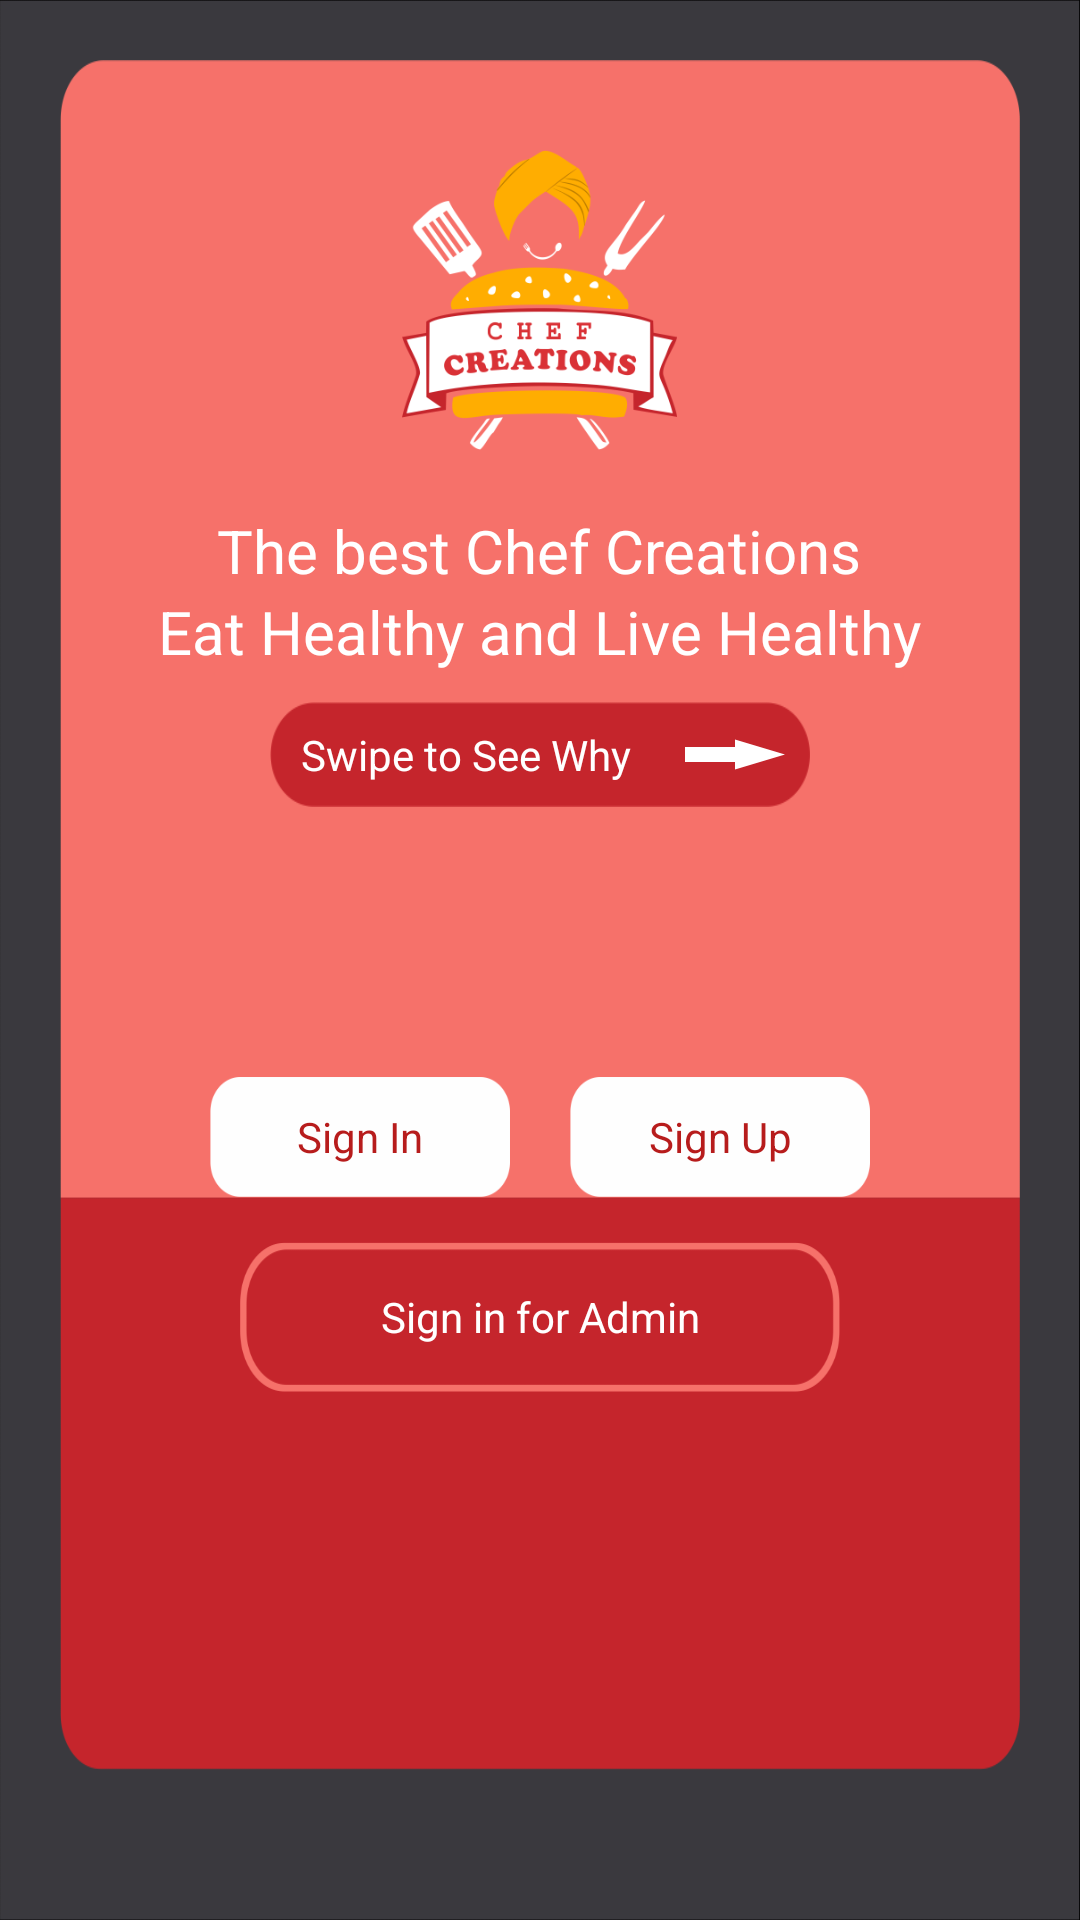

Android layout source for this screen:
<!-- AndroidManifest.xml: activity theme android:Theme.Black.NoTitleBar -->
<!-- res/layout/activity_main.xml -->
<?xml version="1.0" encoding="utf-8"?>
<RelativeLayout xmlns:android="http://schemas.android.com/apk/res/android"
    xmlns:tools="http://schemas.android.com/tools"
    android:layout_width="match_parent"
    android:layout_height="match_parent"
    android:orientation="vertical"
    android:background="@drawable/background"
    tools:context="com.ventures.smartit.chefcreation.Activities.MainActivity">

<ImageView
    android:layout_width="600dp"
    android:layout_height="700dp"
    android:layout_marginLeft="20dp"
    android:layout_marginRight="20dp"
    android:layout_marginTop="20dp"
    android:layout_marginBottom="50dp"
    android:background="@drawable/back"/>
<LinearLayout
    android:layout_width="match_parent"
    android:layout_height="wrap_content"
    android:gravity="center"
    android:orientation="vertical">
    <ImageView
        android:id="@+id/outside_imageview"
        android:layout_width="100dp"
        android:layout_height="100dp"
        android:layout_marginLeft="160dp"
        android:layout_marginRight="160dp"
        android:layout_marginTop="50dp"
        android:layout_marginBottom="20dp"
        android:src="@drawable/logo"/>

    <TextView
        android:layout_width="wrap_content"
        android:layout_height="wrap_content"
        android:textAlignment="center"
        android:text="The best Chef Creations"
        android:textSize="20dp"
        android:textColor="#ffff"/>
    <TextView
        android:layout_width="wrap_content"
        android:layout_height="wrap_content"
        android:textAlignment="center"
        android:text="Eat Healthy and Live Healthy"
        android:textSize="20dp"
        android:textColor="#ffff"/>


    <Button
        android:id="@+id/swipeButton"
        android:layout_width="180dp"
        android:layout_height="35dp"
        android:layout_marginTop="10dp"
        android:background="@drawable/swipe"
        android:textAlignment="center"
        android:text="Swipe to See Why"
        android:drawableRight="@drawable/ic_forward_black_24dp"
        android:textColor="#ffff"
        android:textSize="14dp" />

    <LinearLayout
        android:layout_width="wrap_content"
        android:layout_height="wrap_content"
        android:layout_marginTop="90dp"
        android:orientation="horizontal">

        <Button
            android:id="@+id/signButton"
            android:layout_width="100dp"
            android:layout_height="40dp"
            android:layout_marginRight="20dp"
            android:background="@drawable/signbutton"
            android:text="Sign In"
            android:textColor="#b71c1c"
            />
        <Button
            android:id="@+id/signUpButton"
            android:layout_width="100dp"
            android:layout_height="40dp"
            android:background="@drawable/signbutton"
            android:text="Sign Up"
            android:textColor="#b71c1c"/>
    </LinearLayout>
        <Button
            android:id="@+id/signInAdminButton"
            android:layout_width="200dp"
            android:layout_height="50dp"
            android:layout_marginTop="15dp"
            android:layout_marginBottom="5dp"
            android:background="@drawable/button"
            android:text="Sign in for Admin"
            android:textColor="#ffff"/>


    </LinearLayout>
</RelativeLayout>
<!-- resources referenced by this layout -->
<resources>
  <!-- drawable back: png bitmap (drawable, 13908 bytes) -->
  <!-- drawable background: png bitmap (drawable, 17191 bytes) -->
  <!-- drawable button: png bitmap (drawable, 7601 bytes) -->
  <!-- drawable ic_forward_black_24dp (drawable) -->
  <vector xmlns:android="http://schemas.android.com/apk/res/android"
          android:width="50dp"
          android:height="15dp"
          android:viewportWidth="24.0"
          android:viewportHeight="24.0">
      <path
          android:fillColor="@color/white"
          android:pathData="M12,8V4l8,8 -8,8v-4H4V8z"/>
  </vector>
  <!-- drawable logo: png bitmap (drawable, 34009 bytes) -->
  <!-- drawable signbutton: png bitmap (drawable, 4645 bytes) -->
  <!-- drawable swipe: png bitmap (drawable, 4544 bytes) -->
  <color name="white">#ffffff</color>
</resources>
